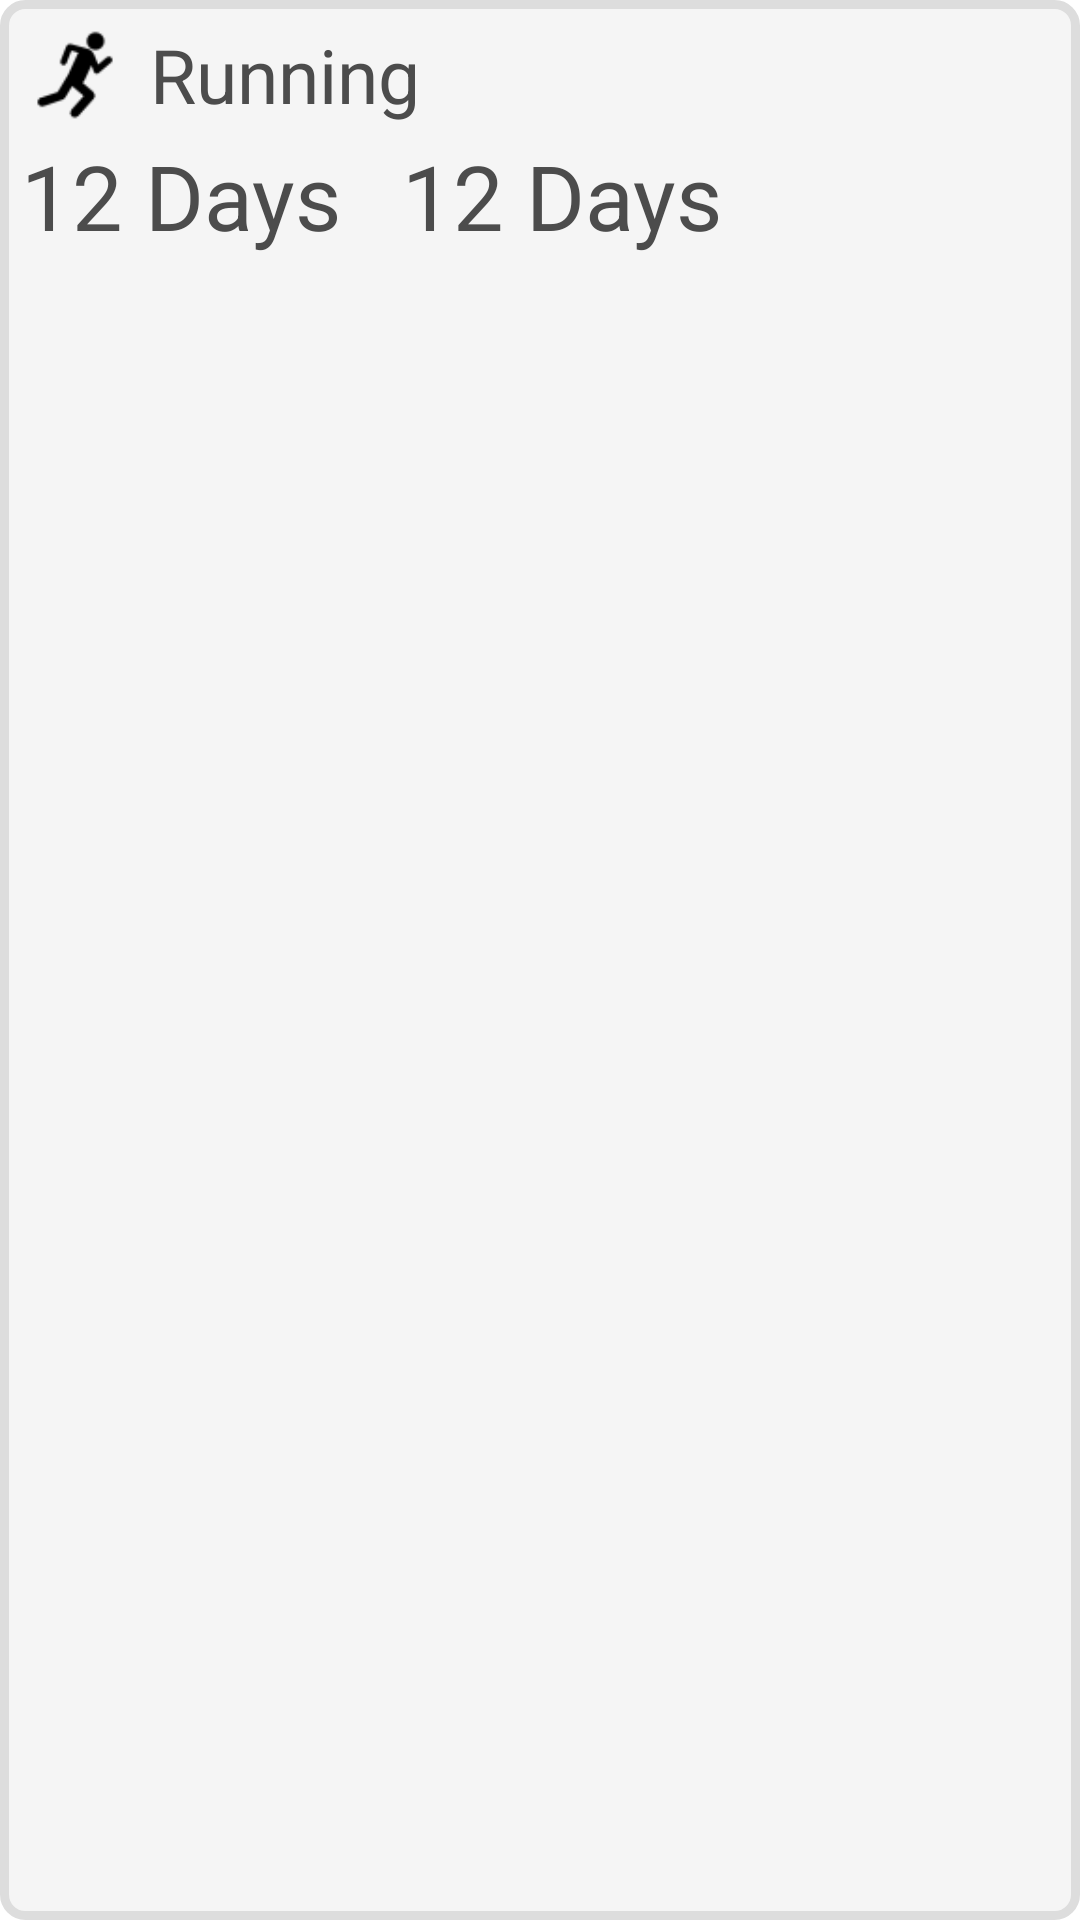

Android layout source for this screen:
<!-- AndroidManifest.xml: application theme AppTheme -->
<!-- res/layout/view_action.xml -->
<?xml version="1.0" encoding="utf-8"?>
<LinearLayout xmlns:android="http://schemas.android.com/apk/res/android"
    android:layout_width="match_parent"
    android:layout_height="wrap_content"
    android:background="@drawable/dashboard_item"
    android:orientation="vertical"
    android:layout_marginTop="5dp"
    android:layout_marginBottom="5dp" >

    <LinearLayout
        android:id="@+id/itemTopBar"
        android:layout_width="match_parent"
        android:layout_height="wrap_content"
        android:gravity="center_vertical"
        android:orientation="horizontal"
        android:paddingLeft="5dp"
        android:paddingRight="5dp"
        android:paddingTop="5dp" >

        <ImageView
            android:layout_width="40dp"
            android:layout_height="40dp"
            android:src="@drawable/running" >
        </ImageView>

        <TextView
            android:layout_width="wrap_content"
            android:layout_height="wrap_content"
            android:paddingLeft="5dp"
            android:text="Running"
            android:textColor="#4C4C4C"
            android:textSize="25dp" />
    </LinearLayout>

    <RelativeLayout
        android:layout_width="match_parent"
        android:layout_height="match_parent"
        android:paddingBottom="7dp"
        android:paddingLeft="7dp"
        android:paddingRight="7dp" >

        <TextView
            android:id="@+id/textView1"
            android:layout_width="wrap_content"
            android:layout_height="wrap_content"
            android:layout_alignParentTop="true"
            android:text="12 Days"
            android:textColor="#4C4C4C"
            android:textSize="30dp" />

        <TextView
            android:id="@+id/textView2"
            android:layout_width="wrap_content"
            android:layout_height="wrap_content"
            android:layout_marginLeft="20dip"
            android:layout_toRightOf="@id/textView1"
            android:text="12 Days"
            android:textColor="#4C4C4C"
            android:textSize="30dp" />


    </RelativeLayout>

</LinearLayout>
<!-- resources referenced by this layout -->
<resources>
  <!-- drawable achievement_icon (drawable) -->
  <?xml version="1.0" encoding="utf-8"?>
  <shape xmlns:android="http://schemas.android.com/apk/res/android">
  
       <stroke android:width="1dp" android:color="#CCCCCC" />
       
       <solid android:color="#4F4F4F" />
   
      <corners android:bottomRightRadius="3dp" android:bottomLeftRadius="3dp" 
       android:topLeftRadius="3dp" android:topRightRadius="3dp"/> 
  
  </shape>
  <!-- drawable dashboard_item (drawable) -->
  <?xml version="1.0" encoding="utf-8"?>
  <shape xmlns:android="http://schemas.android.com/apk/res/android">
  
       <stroke android:width="3dp" android:color="#DDDDDD" />
       
       <solid android:color="#F5F5F5" />
   
      <corners android:bottomRightRadius="7dp" android:bottomLeftRadius="7dp" 
       android:topLeftRadius="7dp" android:topRightRadius="7dp"/> 
  
  </shape>
  <!-- drawable running: png bitmap (drawable, 1232 bytes) -->
  <style name="AppTheme" parent="AppBaseTheme">
          
      </style>
  <style name="AppBaseTheme" parent="android:Theme.Light">
          
      </style>
</resources>
